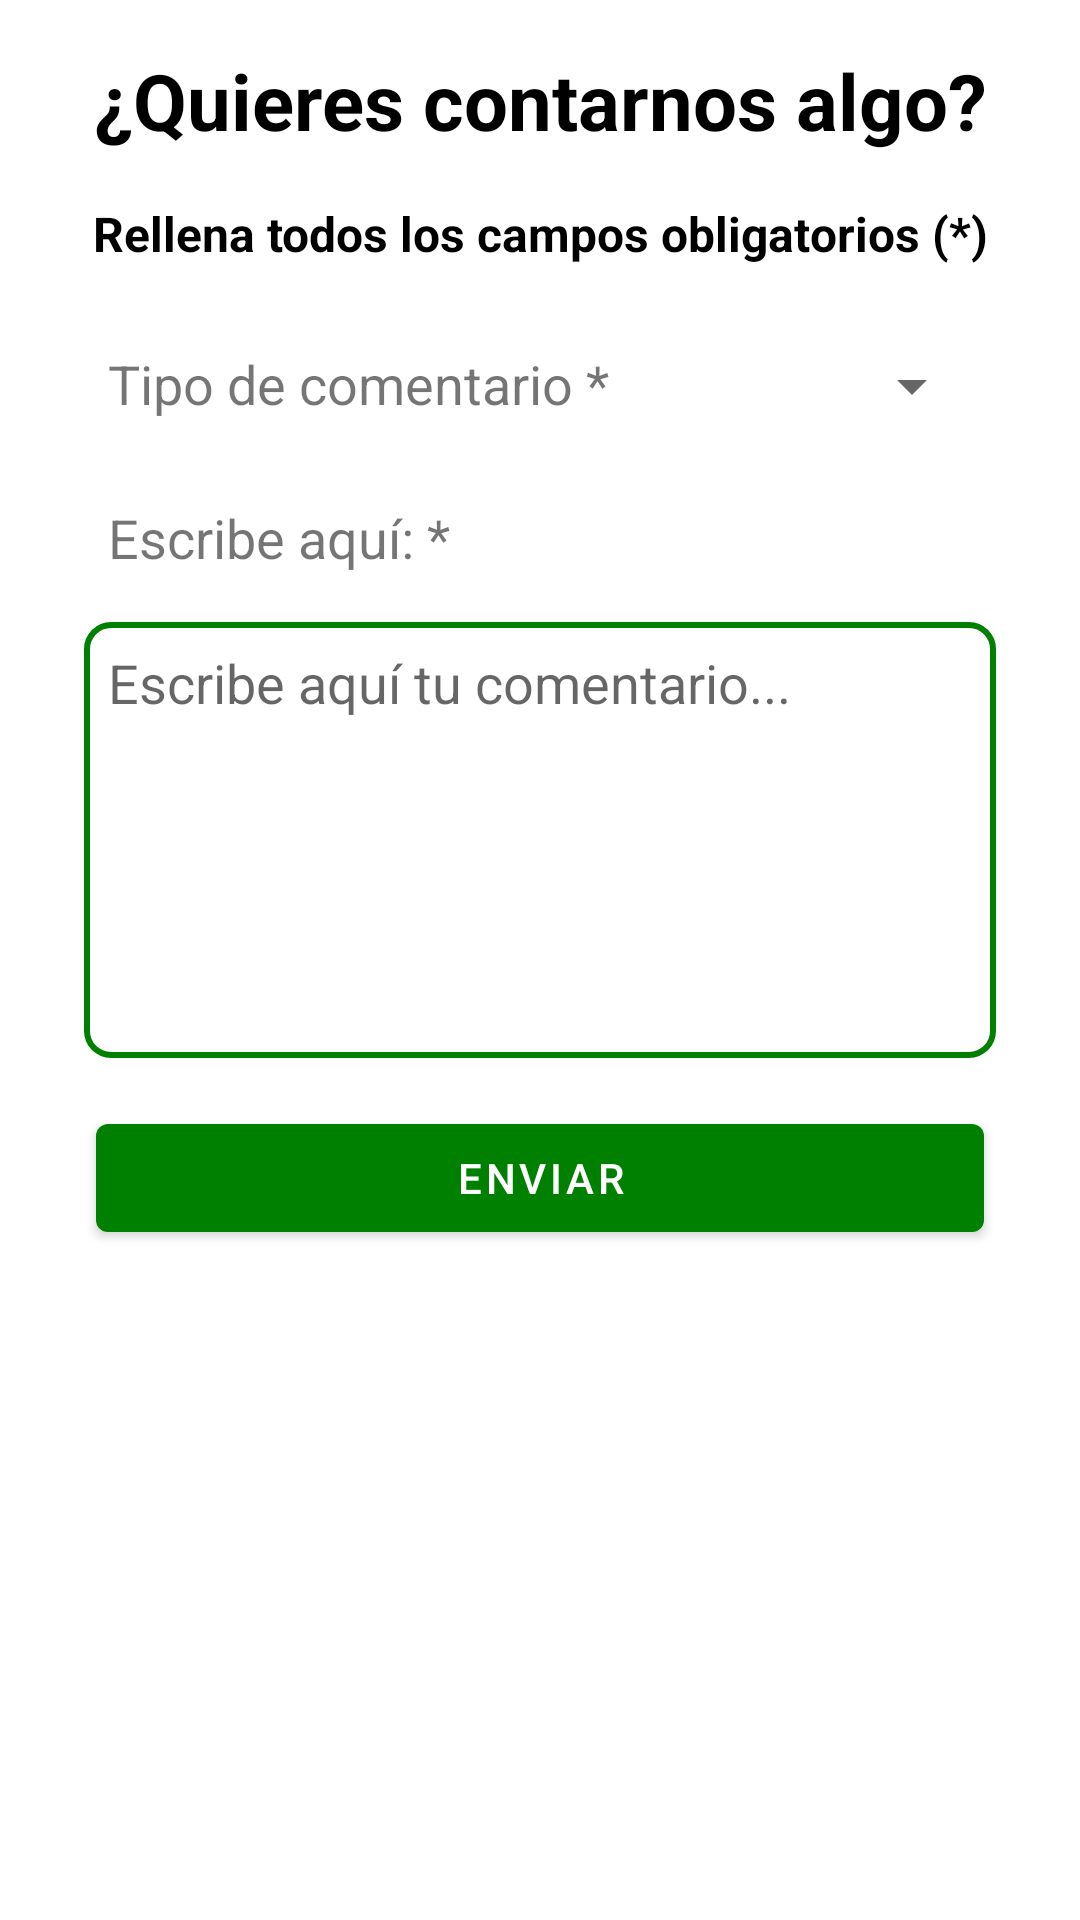

Here is an Android app screen rendered from its layout file. Give the layout XML and the strings, colors and styles it references.
<!-- AndroidManifest.xml: application theme Theme.Andalucismos -->
<!-- res/layout/fragment_feedback.xml -->
<?xml version="1.0" encoding="utf-8"?>
<androidx.core.widget.NestedScrollView xmlns:android="http://schemas.android.com/apk/res/android"
    xmlns:app="http://schemas.android.com/apk/res-auto"
    xmlns:tools="http://schemas.android.com/tools"
    android:layout_width="match_parent"
    android:layout_height="match_parent"
    tools:context=".RegistroActivity">

    <androidx.constraintlayout.widget.ConstraintLayout
        android:layout_width="match_parent"
        android:layout_height="wrap_content">

        
        <TextView
            android:id="@+id/txtSuperiorFeedback"
            android:layout_width="0dp"
            android:layout_height="wrap_content"
            android:layout_marginTop="16dp"
            android:layout_marginStart="16dp"
            android:layout_marginEnd="16dp"
            android:text="@string/texto_superior_feedback"
            android:textAlignment="center"
            android:textStyle="bold"
            android:textSize="26sp"
            android:textColor="@color/negro"
            app:layout_constraintEnd_toEndOf="parent"
            app:layout_constraintStart_toStartOf="parent"
            app:layout_constraintTop_toTopOf="parent"
            app:layout_constraintTop_toBottomOf="parent" />

        
        <TextView
            android:id="@+id/txtSuperiorObligatorioFeedback"
            android:layout_width="0dp"
            android:layout_height="wrap_content"
            android:layout_marginTop="16dp"
            android:layout_marginStart="16dp"
            android:layout_marginEnd="16dp"
            android:text="@string/texto_superior_formulario"
            android:textAlignment="center"
            android:textStyle="bold"
            android:textSize="16sp"
            android:textColor="@color/negro"
            app:layout_constraintEnd_toEndOf="parent"
            app:layout_constraintStart_toStartOf="parent"
            app:layout_constraintTop_toBottomOf="@+id/txtSuperiorFeedback" />

        
        <Spinner
            android:id="@+id/spnrTipoComentario"
            android:layout_width="0dp"
            android:layout_height="wrap_content"
            android:layout_marginStart="32dp"
            android:layout_marginTop="16dp"
            android:layout_marginEnd="32dp"
            android:textAlignment="viewEnd"
            android:minHeight="48dp"
            app:layout_constraintEnd_toEndOf="parent"
            app:layout_constraintStart_toStartOf="parent"
            app:layout_constraintTop_toBottomOf="@id/txtSuperiorObligatorioFeedback" />

        <TextView
            android:id="@+id/txtTipoDeCometario"
            android:layout_width="0dp"
            android:layout_height="wrap_content"
            android:layout_marginTop="27dp"
            android:textSize="18sp"
            android:layout_marginStart="36dp"
            android:layout_marginEnd="16dp"
            android:text="@string/tipo_comentario_texto"
            app:layout_constraintEnd_toEndOf="parent"
            app:layout_constraintStart_toStartOf="parent"
            app:layout_constraintTop_toBottomOf="@id/txtSuperiorObligatorioFeedback" />

        
        <TextView
            android:id="@+id/txtEscribeAqui"
            android:layout_width="0dp"
            android:layout_height="wrap_content"
            android:layout_marginTop="27dp"
            android:textSize="18sp"
            android:layout_marginStart="36dp"
            android:layout_marginEnd="16dp"
            android:text="@string/escribe_aqui"
            app:layout_constraintEnd_toEndOf="parent"
            app:layout_constraintStart_toStartOf="parent"
            app:layout_constraintTop_toBottomOf="@id/txtTipoDeCometario" />

        <EditText
            android:id="@+id/txtComentario"
            android:layout_width="match_parent"
            android:layout_height="wrap_content"
            android:layout_marginTop="16dp"
            android:layout_marginStart="28dp"
            android:layout_marginEnd="28dp"
            android:inputType="textMultiLine"
            android:lines="6"
            android:gravity="top|start"
            android:hint="Escribe aquí tu comentario..."
            android:scrollbars="vertical"
            android:background="@drawable/fondo_edit_text"
            app:layout_constraintEnd_toEndOf="parent"
            app:layout_constraintStart_toStartOf="parent"
            app:layout_constraintTop_toBottomOf="@id/txtEscribeAqui"/>


        
        <Button
            android:id="@+id/btnEnviar"
            android:layout_width="0dp"
            android:layout_height="wrap_content"
            android:layout_marginTop="16dp"
            android:layout_marginStart="32dp"
            android:layout_marginEnd="32dp"
            android:text="@string/boton_enviar"
            app:layout_constraintEnd_toEndOf="parent"
            app:layout_constraintStart_toStartOf="parent"
            app:layout_constraintTop_toBottomOf="@id/txtComentario" />

    </androidx.constraintlayout.widget.ConstraintLayout>

</androidx.core.widget.NestedScrollView>
<!-- resources referenced by this layout -->
<resources>
  <color name="negro">#FF000000</color>
  <!-- drawable fondo_edit_text (drawable) -->
  <?xml version="1.0" encoding="utf-8"?>
  <shape xmlns:android="http://schemas.android.com/apk/res/android">
      <solid android:color="#FFFFFF"/> 
      <stroke
          android:width="2dp"
          android:color="@color/verdeOscuro"/> 
      <corners android:radius="8dp"/> 
      <padding
          android:left="8dp"
          android:top="8dp"
          android:right="8dp"
          android:bottom="8dp"/> 
  </shape>
  <string name="boton_enviar">Enviar</string>
  <string name="escribe_aqui">Escribe aquí: *</string>
  <string name="texto_superior_feedback">¿Quieres contarnos algo?</string>
  <string name="texto_superior_formulario">Rellena todos los campos obligatorios (*)</string>
  <string name="tipo_comentario_texto">Tipo de comentario *</string>
  <style name="Theme.Andalucismos" parent="Theme.MaterialComponents.DayNight.NoActionBar">
          
          <item name="colorPrimary">@color/verdeOscuro</item>
          <item name="colorPrimaryVariant">@color/verdeOscuro</item>
          <item name="colorOnPrimary">@color/white</item>
          
          <item name="colorSecondary">@color/teal_200</item>
          <item name="colorSecondaryVariant">@color/teal_700</item>
          <item name="colorOnSecondary">@color/black</item>
          
          <item name="android:statusBarColor">?attr/colorPrimaryVariant</item>
          
      </style>
  <color name="verdeOscuro">#008000</color>
  <color name="white">#FFFFFFFF</color>
  <color name="teal_200">#FF03DAC5</color>
  <color name="teal_700">#FF018786</color>
  <color name="black">#FF000000</color>
</resources>
